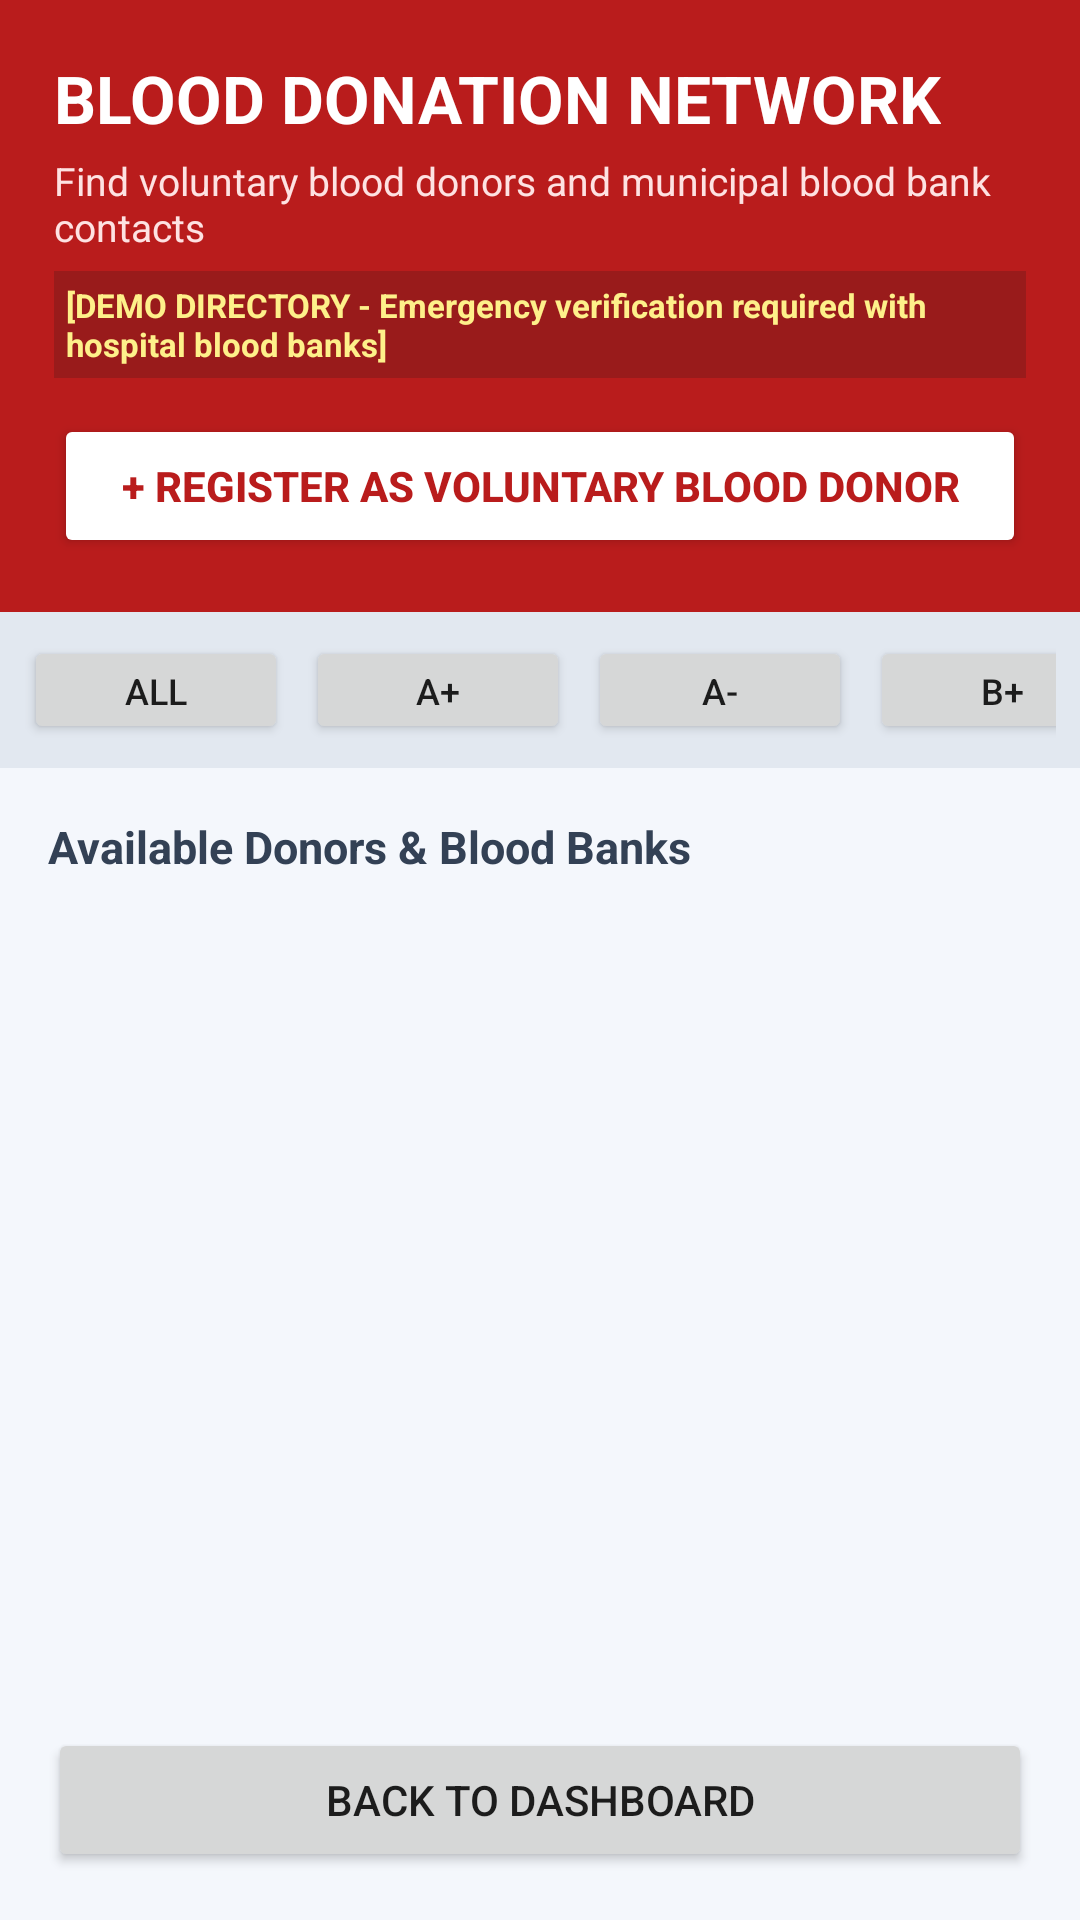

Layout XML and referenced resources for this Android screen:
<!-- AndroidManifest.xml: application theme Theme.SPONDON -->
<!-- res/layout/activity_blood_donation.xml -->
<?xml version="1.0" encoding="utf-8"?>
<LinearLayout xmlns:android="http://schemas.android.com/apk/res/android"
    android:layout_width="match_parent"
    android:layout_height="match_parent"
    android:background="#F4F7FC"
    android:orientation="vertical">

    
    <LinearLayout
        android:layout_width="match_parent"
        android:layout_height="wrap_content"
        android:background="#B91C1C"
        android:orientation="vertical"
        android:padding="18dp">

        <TextView
            android:layout_width="wrap_content"
            android:layout_height="wrap_content"
            android:text="BLOOD DONATION NETWORK"
            android:textColor="#FFFFFF"
            android:textSize="22sp"
            android:textStyle="bold" />

        <TextView
            android:layout_width="wrap_content"
            android:layout_height="wrap_content"
            android:layout_marginTop="4dp"
            android:text="Find voluntary blood donors and municipal blood bank contacts"
            android:textColor="#FEE2E2"
            android:textSize="13sp" />

        <TextView
            android:layout_width="wrap_content"
            android:layout_height="wrap_content"
            android:layout_marginTop="6dp"
            android:background="#991B1B"
            android:padding="4dp"
            android:text="[DEMO DIRECTORY - Emergency verification required with hospital blood banks]"
            android:textColor="#FEF08A"
            android:textSize="11sp"
            android:textStyle="bold" />

        <Button
            android:id="@+id/btnRegisterDonor"
            android:layout_width="match_parent"
            android:layout_height="wrap_content"
            android:layout_marginTop="12dp"
            android:backgroundTint="#FFFFFF"
            android:text="+ Register as Voluntary Blood Donor"
            android:textColor="#B91C1C"
            android:textStyle="bold" />

    </LinearLayout>

    
    <HorizontalScrollView
        android:layout_width="match_parent"
        android:layout_height="wrap_content"
        android:background="#E2E8F0"
        android:padding="8dp"
        android:scrollbars="none">

        <LinearLayout
            android:layout_width="wrap_content"
            android:layout_height="wrap_content"
            android:orientation="horizontal">

            <Button
                android:id="@+id/btnBgAll"
                android:layout_width="wrap_content"
                android:layout_height="36dp"
                android:layout_marginEnd="6dp"
                android:text="All"
                android:textSize="12sp" />

            <Button
                android:id="@+id/btnBgAPos"
                android:layout_width="wrap_content"
                android:layout_height="36dp"
                android:layout_marginEnd="6dp"
                android:text="A+"
                android:textSize="12sp" />

            <Button
                android:id="@+id/btnBgANeg"
                android:layout_width="wrap_content"
                android:layout_height="36dp"
                android:layout_marginEnd="6dp"
                android:text="A-"
                android:textSize="12sp" />

            <Button
                android:id="@+id/btnBgBPos"
                android:layout_width="wrap_content"
                android:layout_height="36dp"
                android:layout_marginEnd="6dp"
                android:text="B+"
                android:textSize="12sp" />

            <Button
                android:id="@+id/btnBgBNeg"
                android:layout_width="wrap_content"
                android:layout_height="36dp"
                android:layout_marginEnd="6dp"
                android:text="B-"
                android:textSize="12sp" />

            <Button
                android:id="@+id/btnBgOPos"
                android:layout_width="wrap_content"
                android:layout_height="36dp"
                android:layout_marginEnd="6dp"
                android:text="O+"
                android:textSize="12sp" />

            <Button
                android:id="@+id/btnBgONeg"
                android:layout_width="wrap_content"
                android:layout_height="36dp"
                android:layout_marginEnd="6dp"
                android:text="O-"
                android:textSize="12sp" />

            <Button
                android:id="@+id/btnBgABPos"
                android:layout_width="wrap_content"
                android:layout_height="36dp"
                android:layout_marginEnd="6dp"
                android:text="AB+"
                android:textSize="12sp" />

            <Button
                android:id="@+id/btnBgABNeg"
                android:layout_width="wrap_content"
                android:layout_height="36dp"
                android:layout_marginEnd="6dp"
                android:text="AB-"
                android:textSize="12sp" />

        </LinearLayout>

    </HorizontalScrollView>

    
    <ScrollView
        android:layout_width="match_parent"
        android:layout_height="0dp"
        android:layout_weight="1"
        android:padding="16dp">

        <LinearLayout
            android:layout_width="match_parent"
            android:layout_height="wrap_content"
            android:orientation="vertical">

            <TextView
                android:id="@+id/tvDonorsCount"
                android:layout_width="wrap_content"
                android:layout_height="wrap_content"
                android:layout_marginBottom="12dp"
                android:text="Available Donors &amp; Blood Banks"
                android:textColor="#334155"
                android:textSize="15sp"
                android:textStyle="bold" />

            <LinearLayout
                android:id="@+id/layoutDonorsContainer"
                android:layout_width="match_parent"
                android:layout_height="wrap_content"
                android:orientation="vertical" />

        </LinearLayout>

    </ScrollView>

    <Button
        android:id="@+id/btnBackBlood"
        android:layout_width="match_parent"
        android:layout_height="wrap_content"
        android:layout_margin="16dp"
        android:text="Back to Dashboard" />

</LinearLayout>
<!-- resources referenced by this layout -->
<resources>
  <style name="Theme.SPONDON" parent="Theme.AppCompat.Light.NoActionBar">
          
          <item name="colorPrimary">@color/primary_blue</item>
          <item name="colorPrimaryDark">@color/primary_blue_dark</item>
          <item name="colorAccent">@color/accent_cyan</item>
          <item name="android:windowBackground">@color/surface_background</item>
          <item name="android:statusBarColor">@color/primary_blue_dark</item>
      </style>
  <color name="primary_blue">#0B4F9C</color>
  <color name="primary_blue_dark">#083B75</color>
  <color name="accent_cyan">#00B4D8</color>
  <color name="surface_background">#F8FAFC</color>
</resources>
